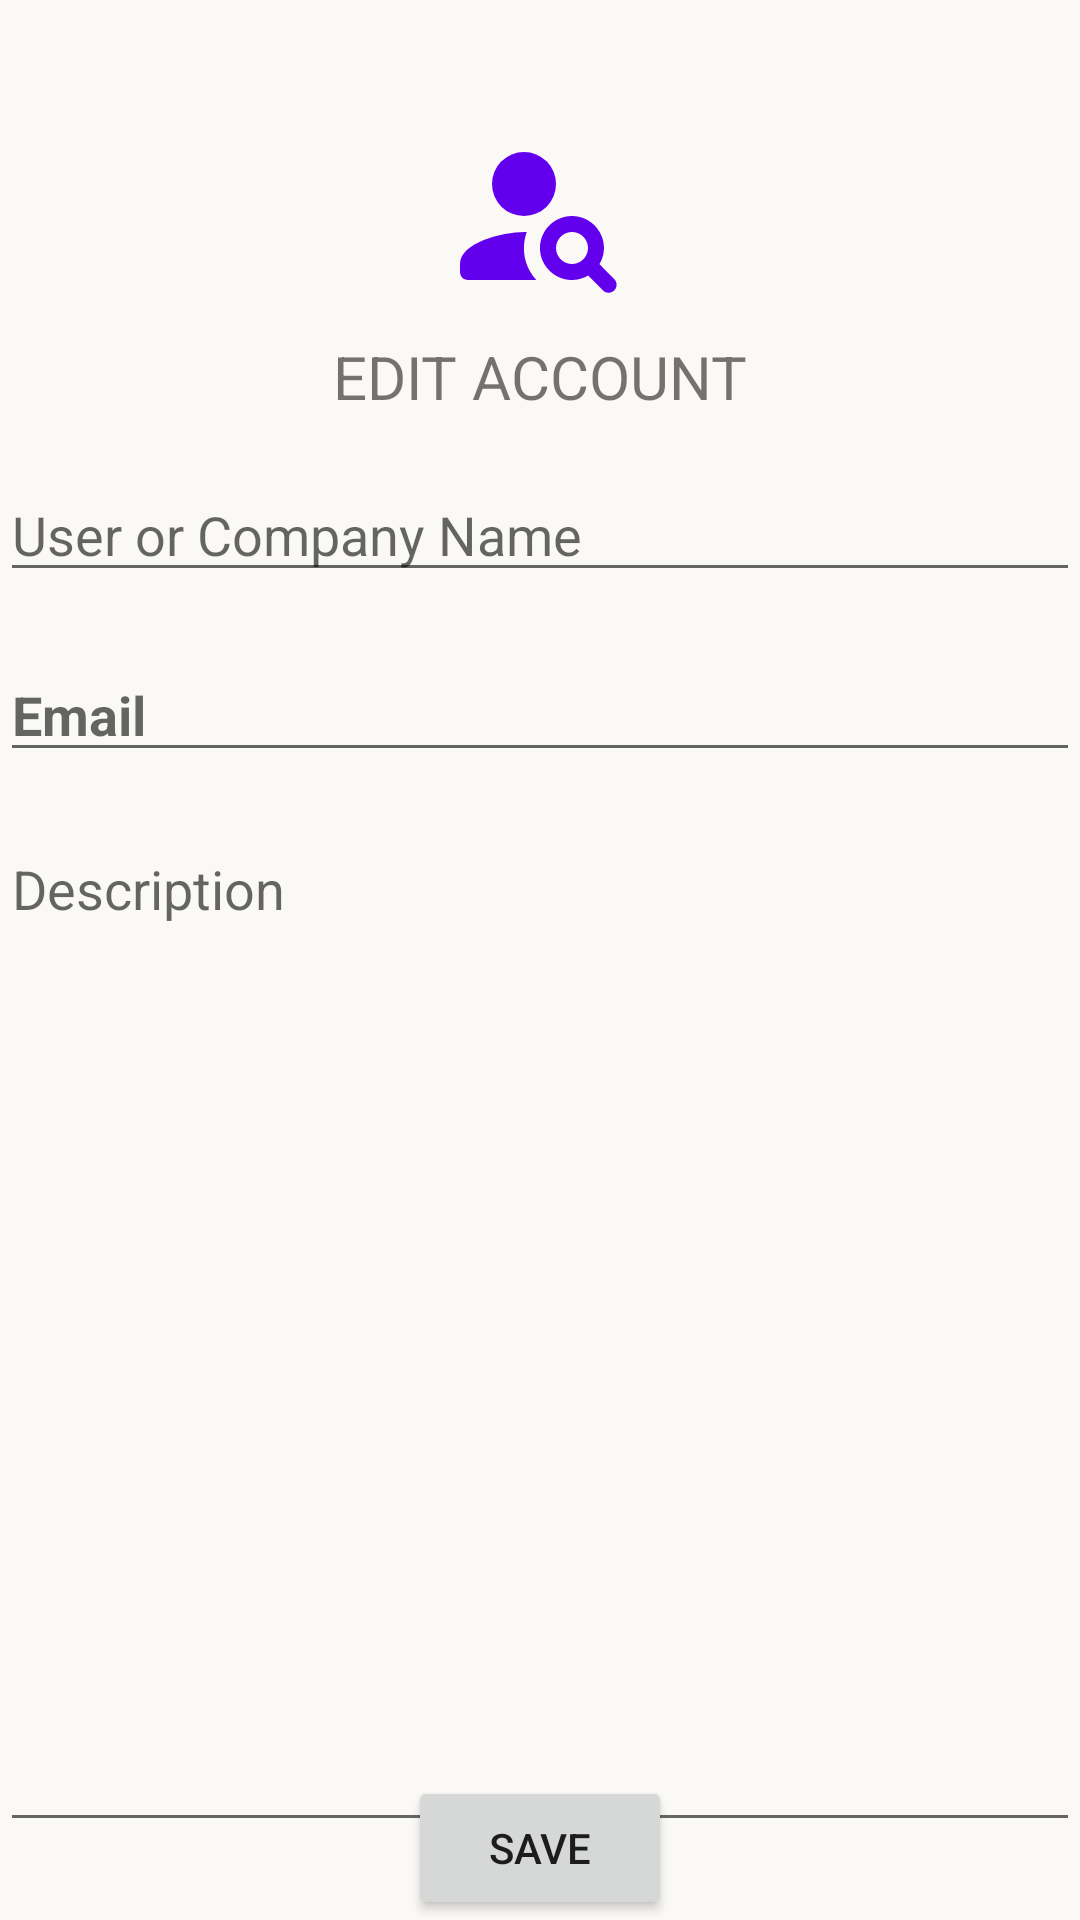

This screen was rendered from an Android layout file. Write that file and the resources it references.
<!-- AndroidManifest.xml: application theme Theme.Smarternships -->
<!-- res/layout/edit_account.xml -->
<?xml version="1.0" encoding="utf-8"?>
<androidx.constraintlayout.widget.ConstraintLayout xmlns:android="http://schemas.android.com/apk/res/android"
    xmlns:app="http://schemas.android.com/apk/res-auto"
    xmlns:tools="http://schemas.android.com/tools"
    android:id="@+id/container"
    android:layout_width="match_parent"
    android:layout_height="match_parent"
    android:paddingLeft="@dimen/activity_horizontal_margin"
    android:paddingTop="@dimen/activity_vertical_margin"
    android:paddingRight="@dimen/activity_horizontal_margin"
    android:paddingBottom="@dimen/activity_vertical_margin"
    tools:context=".ui.account.EditAccountActivity">

    <EditText
        android:id="@+id/edit_name"
        android:layout_width="0dp"
        android:layout_height="wrap_content"
        android:layout_marginTop="156dp"
        android:autofillHints="Name"
        android:hint="@string/user_or_company_name"
        android:selectAllOnFocus="true"
        android:inputType="text"
        app:layout_constraintEnd_toEndOf="parent"
        app:layout_constraintStart_toStartOf="parent"
        app:layout_constraintTop_toTopOf="parent" />

    <EditText
        android:id="@+id/edit_email"
        android:layout_width="0dp"
        android:layout_height="wrap_content"
        android:layout_marginTop="216dp"
        android:autofillHints="@string/prompt_create_job_name"
        android:hint="@string/prompt_email"
        android:clickable="false"
        android:cursorVisible="false"
        android:focusable="false"
        android:focusableInTouchMode="false"
        android:textStyle="bold"
        app:layout_constraintEnd_toEndOf="parent"
        app:layout_constraintHorizontal_bias="0.125"
        app:layout_constraintStart_toStartOf="parent"
        app:layout_constraintTop_toTopOf="parent" />

    <EditText
        android:id="@+id/edit_description"
        android:layout_width="0dp"
        android:layout_height="340dp"
        android:layout_marginTop="274dp"
        android:gravity="top|start"
        android:hint="@string/description"
        android:inputType="none"
        android:selectAllOnFocus="true"
        app:layout_constraintEnd_toEndOf="parent"
        app:layout_constraintStart_toStartOf="parent"
        app:layout_constraintTop_toTopOf="parent" />

    <ImageView
        android:id="@+id/imageView2"
        android:layout_width="64dp"
        android:layout_height="64dp"
        android:layout_marginTop="40dp"
        android:contentDescription="@string/smarternship_logo_description"
        app:layout_constraintEnd_toEndOf="parent"
        app:layout_constraintStart_toStartOf="parent"
        app:layout_constraintTop_toTopOf="parent"
        app:srcCompat="@drawable/logo" />

    <TextView
        android:id="@+id/textView2"
        android:layout_width="wrap_content"
        android:layout_height="wrap_content"
        android:layout_marginTop="112dp"
        android:text="@string/edit_account"
        android:textAllCaps="true"
        android:textSize="20dp"
        app:layout_constraintEnd_toEndOf="parent"
        app:layout_constraintHorizontal_bias="0.5"
        app:layout_constraintStart_toStartOf="parent"
        app:layout_constraintTop_toTopOf="parent" />

    <ProgressBar
        android:id="@+id/loading"
        android:layout_width="wrap_content"
        android:layout_height="wrap_content"
        android:layout_gravity="center"
        android:layout_marginTop="64dp"
        android:layout_marginBottom="64dp"
        android:visibility="gone"
        app:layout_constraintBottom_toBottomOf="parent"
        app:layout_constraintEnd_toEndOf="parent"
        app:layout_constraintStart_toStartOf="parent"
        app:layout_constraintTop_toTopOf="parent"
        app:layout_constraintVertical_bias="0.3" />

    <Button
        android:id="@+id/save_button"
        android:layout_width="wrap_content"
        android:layout_height="wrap_content"
        android:text="@string/save_button"
        app:layout_constraintBottom_toBottomOf="parent"
        app:layout_constraintEnd_toEndOf="parent"
        app:layout_constraintStart_toStartOf="parent" />


</androidx.constraintlayout.widget.ConstraintLayout>
<!-- resources referenced by this layout -->
<resources>
  <!-- drawable logo (drawable) -->
  <vector android:height="64dp" android:tint="@color/purple_500"
      android:viewportHeight="24" android:viewportWidth="24"
      android:width="64dp" xmlns:android="http://schemas.android.com/apk/res/android">
      <path android:fillColor="@android:color/white" android:pathData="M10,8m-4,0a4,4 0,1 1,8 0a4,4 0,1 1,-8 0"/>
      <path android:fillColor="@android:color/white" android:pathData="M10.35,14.01C7.62,13.91 2,15.27 2,18v1c0,0.55 0.45,1 1,1h8.54C9.07,17.24 10.31,14.11 10.35,14.01z"/>
      <path android:fillColor="@android:color/white" android:pathData="M19.43,18.02c0.47,-0.8 0.7,-1.77 0.48,-2.82c-0.34,-1.64 -1.72,-2.95 -3.38,-3.16c-2.63,-0.34 -4.85,1.87 -4.5,4.5c0.22,1.66 1.52,3.04 3.16,3.38c1.05,0.22 2.02,-0.01 2.82,-0.48l1.86,1.86c0.39,0.39 1.02,0.39 1.41,0l0,0c0.39,-0.39 0.39,-1.02 0,-1.41L19.43,18.02zM16,18c-1.1,0 -2,-0.9 -2,-2c0,-1.1 0.9,-2 2,-2s2,0.9 2,2C18,17.1 17.1,18 16,18z"/>
  </vector>
  <string name="description">Description</string>
  <string name="edit_account">Edit Account</string>
  <string name="prompt_create_job_name">Job Name</string>
  <string name="prompt_email">Email</string>
  <string name="save_button">Save</string>
  <string name="smarternship_logo_description">Smarternship Logo</string>
  <string name="user_or_company_name">User or Company Name</string>
  <style name="Theme.Smarternships" parent="Theme.MaterialComponents.DayNight">
          
          <item name="colorPrimary">@color/purple_500</item>
          <item name="android:windowBackground">@color/off_white</item>
          <item name="colorPrimaryVariant">@color/purple_700</item>
          <item name="colorOnPrimary">@color/white</item>
          
          <item name="colorSecondary">@color/teal_200</item>
          <item name="colorSecondaryVariant">@color/teal_700</item>
          <item name="colorOnSecondary">@color/black</item>
          
          <item name="android:statusBarColor" tools:targetApi="l">@color/black</item>
          
      </style>
  <color name="purple_500">#FF6200EE</color>
  <color name="off_white">#FAF9F6</color>
  <color name="purple_700">#FF3700B3</color>
  <color name="white">#FFFFFFFF</color>
  <color name="teal_200">#FF03DAC5</color>
  <color name="teal_700">#FF018786</color>
  <color name="black">#FF000000</color>
</resources>
